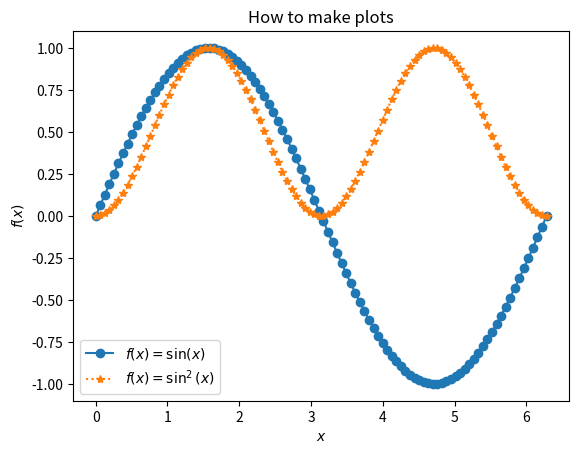
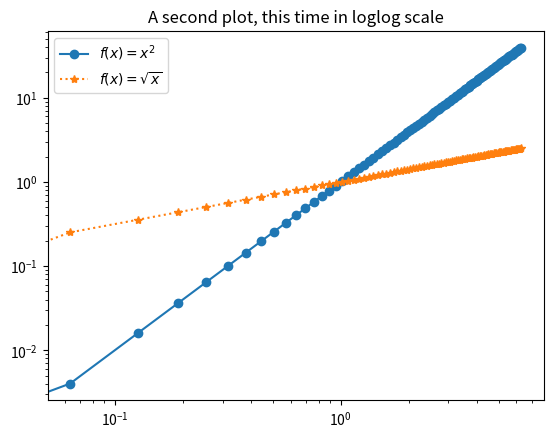
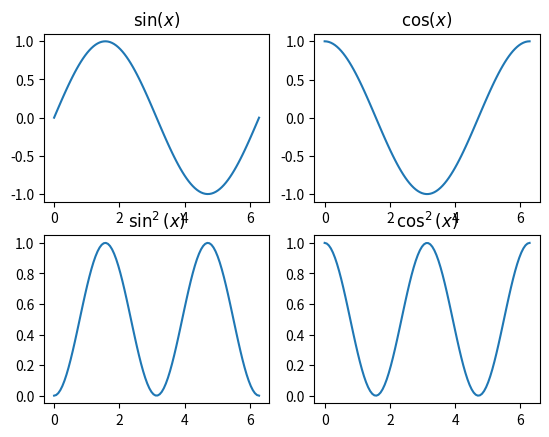

Python code for these plots, in order:
#!/usr/bin/env python3

import matplotlib.pyplot as plt
import numpy as np

# Create 100 equidistant points between 0 and 2*pi
xs = np.linspace(0, 2. * np.pi, 100)

# Create a title for the plot
plt.figure()
plt.title("How to make plots")
# Create labels for the axes
# Note that in the label, you can use TeX-strings!
plt.xlabel("$x$")
plt.ylabel("$f(x)$")
# Now create two plots of different functions in a single figure
plt.plot(xs, np.sin(xs), 'o-', label="$f(x)=\sin(x)$")
plt.plot(xs, np.sin(xs)**2, '*:', label="$f(x)=\sin^2(x)$")
# Now create the legend box
plt.legend()

# Create a second plot in loglog scale
plt.figure()
plt.title("A second plot, this time in loglog scale")
plt.loglog(xs, xs**2, 'o-', label="$f(x)=x^2$")
plt.loglog(xs, xs**0.5, '*:', label="$f(x)=\sqrt{x}$")
plt.legend()

# Create a third plot with four subplots
plt.figure("A title for the window")
# Select a subplot
# '221' describes the number of subplots in the figure and which subplot to select
# '22' tells to make a grid of 2 by 2 subplots
# '1' tells to select the first plot
plt.subplot(221, title="$\sin(x)$")
plt.plot(xs, np.sin(xs))
plt.subplot(222, title="$\cos(x)$")
plt.plot(xs, np.cos(xs))
plt.subplot(223, title="$\sin^2(x)$")
plt.plot(xs, np.sin(xs)**2)
plt.subplot(224, title="$\cos^2(x)$")
plt.plot(xs, np.cos(xs)**2)
plt.show()
